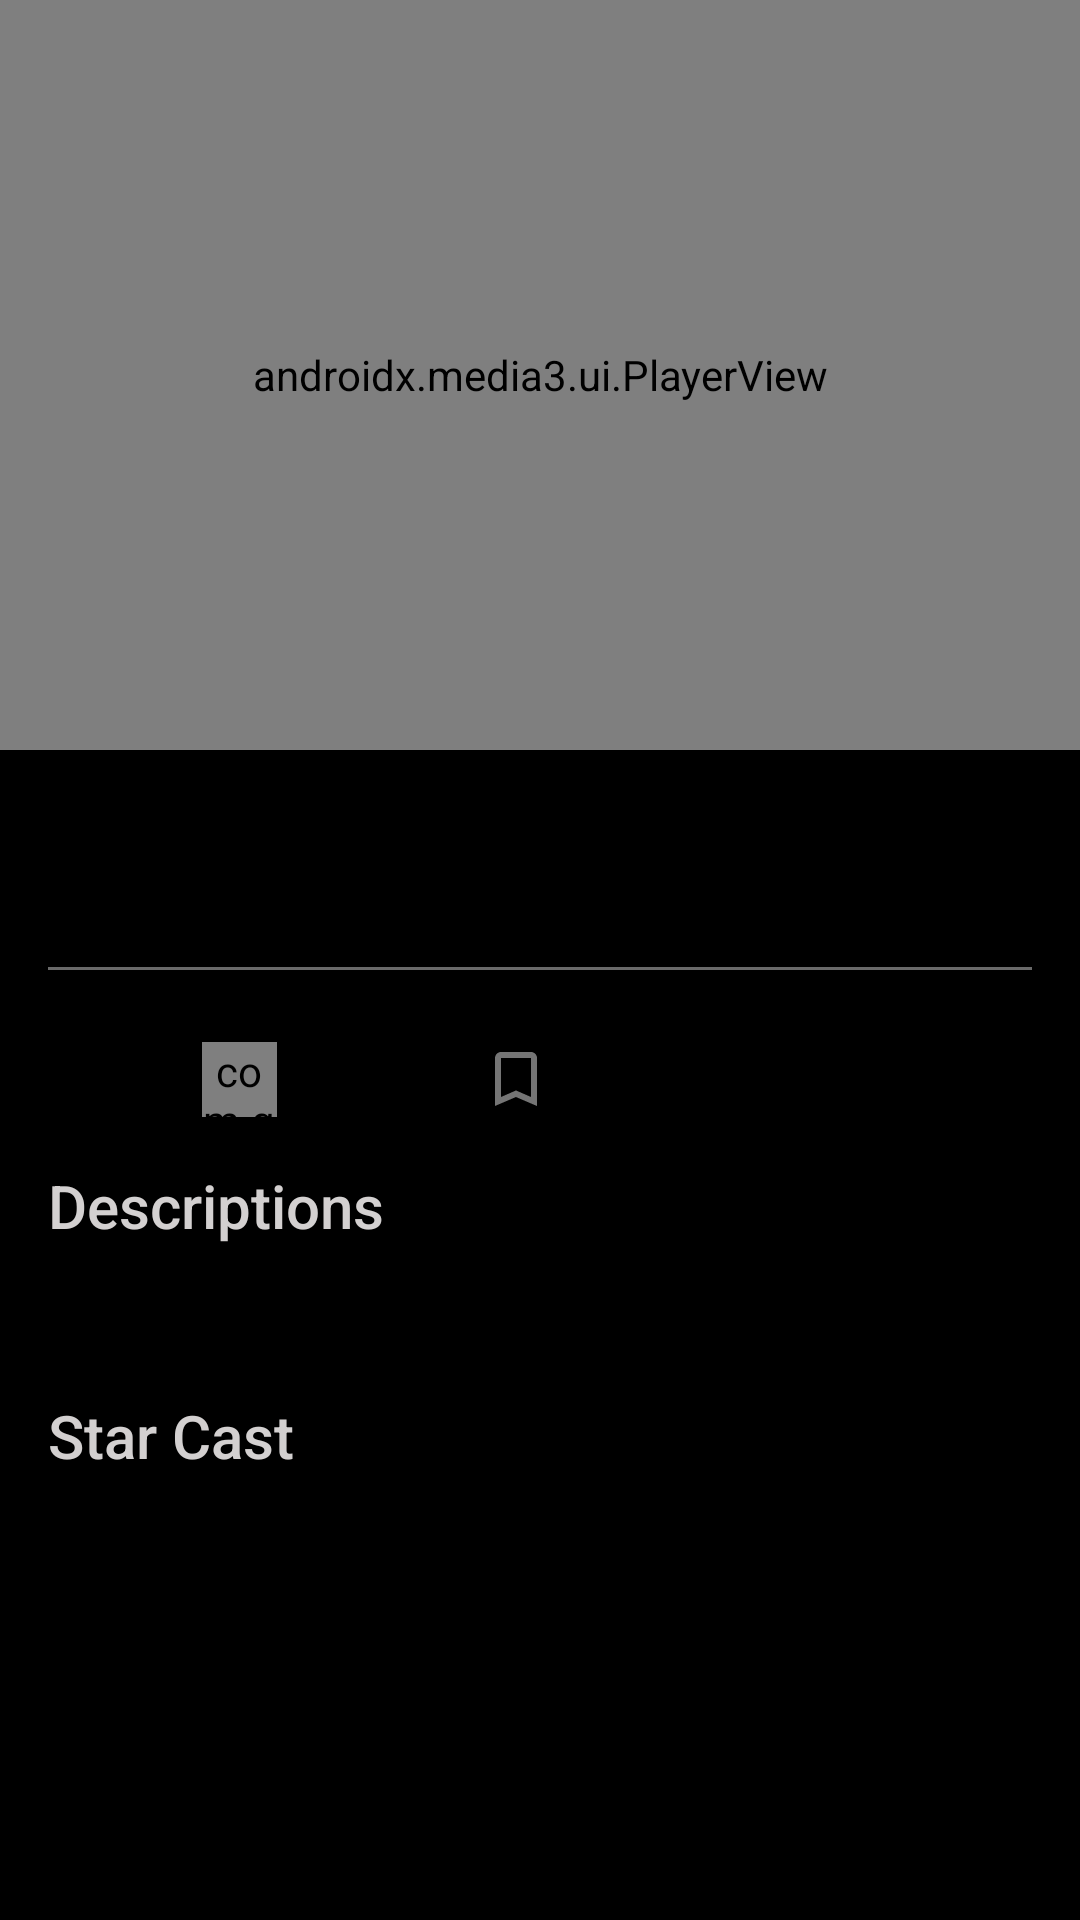

Here is an Android app screen rendered from its layout file. Give the layout XML and the strings, colors and styles it references.
<!-- AndroidManifest.xml: application theme Theme.OnlineCinema -->
<!-- res/layout/activity_film_details.xml -->
<?xml version="1.0" encoding="utf-8"?>
<androidx.coordinatorlayout.widget.CoordinatorLayout xmlns:android="http://schemas.android.com/apk/res/android"
    xmlns:app="http://schemas.android.com/apk/res-auto"
    xmlns:tools="http://schemas.android.com/tools"
    android:layout_width="match_parent"
    android:layout_height="match_parent"
    android:background="@color/black"
    android:backgroundTint="?colorOnSecondary">

    <com.google.android.material.appbar.AppBarLayout
        android:id="@+id/appBarLayout"
        android:layout_width="match_parent"
        android:layout_height="wrap_content"
        android:background="@android:color/transparent"
        app:elevation="0dp">

        <com.google.android.material.appbar.CollapsingToolbarLayout
            android:layout_width="match_parent"
            android:layout_height="wrap_content"
            app:contentScrim="@android:color/transparent"
            app:layout_scrollFlags="scroll">

            <androidx.media3.ui.PlayerView
                android:id="@+id/exoPlayerView"
                android:layout_width="match_parent"
                android:layout_height="@dimen/video_player_height" />


        </com.google.android.material.appbar.CollapsingToolbarLayout>

    </com.google.android.material.appbar.AppBarLayout>

    <androidx.core.widget.NestedScrollView
        android:layout_width="match_parent"
        android:layout_height="match_parent"
        android:overScrollMode="never"
        app:layout_behavior="@string/appbar_scrolling_view_behavior">

        <androidx.constraintlayout.widget.ConstraintLayout
            android:layout_width="match_parent"
            android:layout_height="wrap_content">

            <androidx.appcompat.widget.AppCompatTextView
                android:id="@+id/tvFilmName"
                style="@style/TitleTextStyle"
                android:layout_width="wrap_content"
                android:layout_height="wrap_content"
                android:layout_marginTop="@dimen/default_margin"
                android:textSize="@dimen/detail_film_name_size"
                app:layout_constraintEnd_toEndOf="parent"
                app:layout_constraintStart_toStartOf="parent"
                app:layout_constraintTop_toTopOf="parent"
                tools:text="Venom" />

            <View
                android:id="@+id/vDivider"
                android:layout_width="match_parent"
                android:layout_height="1dp"
                android:layout_marginHorizontal="@dimen/default_margin"
                android:layout_marginTop="@dimen/default_margin"
                android:background="@color/description_text_color"
                app:layout_constraintEnd_toEndOf="parent"
                app:layout_constraintStart_toStartOf="parent"
                app:layout_constraintTop_toBottomOf="@id/tvFilmName" />

            <com.google.android.material.chip.ChipGroup
                android:id="@+id/cgCategories"
                android:layout_width="0dp"
                android:layout_height="wrap_content"
                android:layout_marginHorizontal="@dimen/default_margin"
                android:layout_marginTop="@dimen/default_margin"
                app:layout_constraintEnd_toEndOf="parent"
                app:layout_constraintStart_toStartOf="parent"
                app:layout_constraintTop_toBottomOf="@id/vDivider" />

            <com.google.android.material.checkbox.MaterialCheckBox
                android:id="@+id/ivLike"
                android:layout_width="25dp"
                android:layout_height="25dp"
                android:layout_marginTop="8dp"
                android:button="@drawable/selector_like"
                app:layout_constraintEnd_toStartOf="@id/ivWatchLater"
                app:layout_constraintStart_toStartOf="parent"
                app:layout_constraintTop_toBottomOf="@id/cgCategories" />

            <com.google.android.material.checkbox.MaterialCheckBox
                android:id="@+id/ivWatchLater"
                android:layout_width="25dp"
                android:layout_height="25dp"
                android:button="@drawable/selector_favorite"
                app:layout_constraintEnd_toStartOf="@id/ivShare"
                app:layout_constraintStart_toEndOf="@+id/ivLike"
                app:layout_constraintTop_toTopOf="@id/ivLike" />

            <androidx.appcompat.widget.AppCompatImageView
                android:id="@+id/ivShare"
                android:layout_width="25dp"
                android:layout_height="25dp"
                android:src="@drawable/ic_send"
                app:layout_constraintEnd_toEndOf="@+id/cgCategories"
                app:layout_constraintStart_toEndOf="@+id/ivWatchLater"
                app:layout_constraintTop_toTopOf="@id/ivLike"
                app:tint="@color/description_text_color" />

            <androidx.appcompat.widget.AppCompatTextView
                android:id="@+id/tvFilmDescTitle"
                style="@style/TitleTextStyle"
                android:layout_width="wrap_content"
                android:layout_height="wrap_content"
                android:layout_marginTop="@dimen/default_margin"
                android:text="@string/film_details_desc_title"
                app:layout_constraintStart_toStartOf="@id/vDivider"
                app:layout_constraintTop_toBottomOf="@id/ivLike" />

            <androidx.appcompat.widget.AppCompatTextView
                android:id="@+id/tvFilmDesc"
                style="@style/DefaultTextStyle"
                android:layout_width="0dp"
                android:layout_height="wrap_content"
                android:layout_marginTop="@dimen/small_default_margin"
                app:layout_constraintEnd_toEndOf="@id/vDivider"
                app:layout_constraintStart_toStartOf="@id/tvFilmDescTitle"
                app:layout_constraintTop_toBottomOf="@id/tvFilmDescTitle"
                tools:text="okmevoemrvevn eornerongergn oerngerngierjn oienrginin rng n nggiengrieng ejrngejnrgekrjng erngiejnrgeijgnei" />

            <androidx.appcompat.widget.AppCompatTextView
                android:id="@+id/tvStarCastTitle"
                style="@style/TitleTextStyle"
                android:layout_width="wrap_content"
                android:layout_height="wrap_content"
                android:layout_marginTop="@dimen/default_margin"
                android:text="@string/film_details_star_cast_title"
                app:layout_constraintStart_toStartOf="@id/tvFilmDesc"
                app:layout_constraintTop_toBottomOf="@id/tvFilmDesc" />

            <androidx.recyclerview.widget.RecyclerView
                android:id="@+id/rvStars"
                android:layout_width="0dp"
                android:layout_height="wrap_content"
                android:layout_marginTop="@dimen/small_default_margin"
                android:orientation="horizontal"
                app:layoutManager="androidx.recyclerview.widget.LinearLayoutManager"
                app:layout_constraintEnd_toEndOf="parent"
                app:layout_constraintStart_toStartOf="parent"
                app:layout_constraintTop_toBottomOf="@id/tvStarCastTitle"
                tools:listitem="@layout/view_films_item" />


        </androidx.constraintlayout.widget.ConstraintLayout>


    </androidx.core.widget.NestedScrollView>


</androidx.coordinatorlayout.widget.CoordinatorLayout>
<!-- res/layout/view_films_item.xml (included above) -->
<?xml version="1.0" encoding="utf-8"?>
<com.google.android.material.card.MaterialCardView xmlns:android="http://schemas.android.com/apk/res/android"
    xmlns:app="http://schemas.android.com/apk/res-auto"
    xmlns:tools="http://schemas.android.com/tools"
    android:id="@+id/cvFilm"
    android:layout_width="wrap_content"
    android:layout_height="wrap_content"
    android:layout_marginStart="16dp"
    app:cardCornerRadius="@dimen/default_card_corner_radius"
    app:rippleColor="@color/primary">

    <androidx.constraintlayout.widget.ConstraintLayout
        android:layout_width="match_parent"
        android:layout_height="match_parent">

        <androidx.appcompat.widget.AppCompatImageView
            android:id="@+id/ivFilmPreview"
            android:layout_width="@dimen/film_category_preview_width"
            android:layout_height="@dimen/film_category_preview_height"
            app:layout_constraintBottom_toBottomOf="parent"
            app:layout_constraintEnd_toEndOf="parent"
            android:scaleType="centerCrop"
            app:layout_constraintStart_toStartOf="parent"
            app:layout_constraintTop_toTopOf="parent"
            tools:background="@color/black" />

        <LinearLayout
            android:id="@+id/llFilmDetails"
            android:layout_width="0dp"
            android:layout_height="wrap_content"
            android:gravity="center_vertical"
            android:orientation="vertical"
            android:padding="@dimen/film_category_inner_margin"
            android:background="@drawable/world_premier_info_bg"
            app:layout_constraintBottom_toBottomOf="parent"
            app:layout_constraintEnd_toEndOf="parent"
            app:layout_constraintStart_toStartOf="parent">

            <androidx.appcompat.widget.AppCompatTextView
                android:id="@+id/tvFilmName"
                style="@style/CategoryFilmTextStyle"
                android:layout_width="match_parent"
                android:layout_height="wrap_content"
                android:maxLines="1"
                android:ellipsize="end"
                tools:text="Dune" />

            <LinearLayout
                android:layout_width="match_parent"
                android:layout_height="wrap_content"
                android:layout_marginTop="@dimen/film_category_margin"
                android:orientation="horizontal">

                <androidx.appcompat.widget.AppCompatTextView
                    android:id="@+id/tvFilmRate"
                    android:layout_width="wrap_content"
                    android:layout_height="wrap_content"
                    android:layout_marginEnd="@dimen/film_category_inner_margin"
                    android:drawableStart="@drawable/ic_star"
                    android:drawablePadding="@dimen/film_category_margin"
                    android:textColor="@color/description_text_color"
                    android:textSize="@dimen/film_category_desc"
                    tools:text="3/8" />

                <androidx.appcompat.widget.AppCompatTextView
                    android:id="@+id/tvFilmViews"
                    android:layout_width="wrap_content"
                    android:layout_height="wrap_content"
                    android:drawableStart="@drawable/ic_eye"
                    android:drawablePadding="@dimen/film_category_margin"
                    android:drawableTint="@color/description_text_color"
                    android:textColor="@color/description_text_color"
                    android:textSize="@dimen/film_category_desc"
                    tools:text="23M+views" />

            </LinearLayout>


        </LinearLayout>

    </androidx.constraintlayout.widget.ConstraintLayout>


</com.google.android.material.card.MaterialCardView>
<!-- resources referenced by this layout -->
<resources>
  <color name="black">#FF000000</color>
  <color name="description_text_color">#6A6A6A</color>
  <color name="primary">#c82333</color>
  <dimen name="default_card_corner_radius">16dp</dimen>
  <dimen name="default_margin">16dp</dimen>
  <dimen name="detail_film_name_size">30sp</dimen>
  <dimen name="film_category_desc">10sp</dimen>
  <dimen name="film_category_inner_margin">8dp</dimen>
  <dimen name="film_category_margin">4dp</dimen>
  <dimen name="film_category_preview_height">180dp</dimen>
  <dimen name="film_category_preview_width">170dp</dimen>
  <dimen name="small_default_margin">12dp</dimen>
  <dimen name="video_player_height">250dp</dimen>
  <!-- drawable ic_star (drawable) -->
  <vector xmlns:android="http://schemas.android.com/apk/res/android"
      android:width="12dp"
      android:height="12dp"
      android:viewportWidth="24"
      android:viewportHeight="24"
      android:tint="@android:color/holo_orange_light">
    <path
        android:fillColor="@android:color/white"
        android:pathData="M12,17.27L18.18,21l-1.64,-7.03L22,9.24l-7.19,-0.61L12,2 9.19,8.63 2,9.24l5.46,4.73L5.82,21z"/>
  </vector>
  <!-- drawable selector_favorite (drawable) -->
  <?xml version="1.0" encoding="utf-8"?>
  <selector xmlns:android="http://schemas.android.com/apk/res/android">
      <item android:drawable="@drawable/ic_bookmark_empty" android:state_checked="false"/>
      <item android:drawable="@drawable/ic_bookmark" android:state_checked="true"/>
  </selector>
  <!-- drawable selector_like (drawable) -->
  <?xml version="1.0" encoding="utf-8"?>
  <selector xmlns:android="http://schemas.android.com/apk/res/android">
      <item android:drawable="@drawable/ic_favorite_empty" android:state_checked="false"/>
      <item android:drawable="@drawable/ic_favorite" android:state_checked="true" />
  </selector>
  <!-- drawable world_premier_info_bg (drawable) -->
  <?xml version="1.0" encoding="utf-8"?>
  <shape xmlns:android="http://schemas.android.com/apk/res/android"
      android:shape="rectangle">
  
      <solid android:color="@android:color/black"/>
  
      <corners android:radius="@dimen/default_card_corner_radius"/>
  
      <stroke android:color="@color/description_text_color" android:width="1dp"/>
  
  </shape>
  <string name="film_details_desc_title">Descriptions</string>
  <string name="film_details_star_cast_title">Star Cast</string>
  <style name="CategoryFilmTextStyle" parent="TextAppearance.AppCompat.Light.SearchResult.Subtitle">
          <item name="android:textColor">@color/title_text_color</item>
      </style>
  <style name="DefaultTextStyle">
          <item name="android:textSize">@dimen/default_text_size</item>
          <item name="android:textColor">@color/description_text_color</item>
      </style>
  <style name="TitleTextStyle" parent="TextAppearance.AppCompat.SearchResult.Title">
          <item name="android:textColor">@color/title_text_color</item>
      </style>
  <!-- drawable ic_bookmark_empty (drawable) -->
  <vector xmlns:android="http://schemas.android.com/apk/res/android"
      android:width="24dp"
      android:height="24dp"
      android:viewportWidth="24"
      android:viewportHeight="24"
      android:tint="@android:color/holo_orange_light">
    <path
        android:fillColor="@android:color/white"
        android:pathData="M17,3L7,3c-1.1,0 -1.99,0.9 -1.99,2L5,21l7,-3 7,3L19,5c0,-1.1 -0.9,-2 -2,-2zM17,18l-5,-2.18L7,18L7,5h10v13z"/>
  </vector>
  <!-- drawable ic_bookmark (drawable) -->
  <vector xmlns:android="http://schemas.android.com/apk/res/android"
      android:width="24dp"
      android:height="24dp"
      android:viewportWidth="24"
      android:viewportHeight="24"
      android:tint="@android:color/holo_orange_light">
    <path
        android:fillColor="@android:color/white"
        android:pathData="M17,3H7c-1.1,0 -1.99,0.9 -1.99,2L5,21l7,-3 7,3V5c0,-1.1 -0.9,-2 -2,-2z"/>
  </vector>
  <color name="title_text_color">#D3D0D0</color>
  <dimen name="default_text_size">16sp</dimen>
  <color name="purple_700">#FF3700B3</color>
  <color name="purple_200">#FFBB86FC</color>
</resources>
